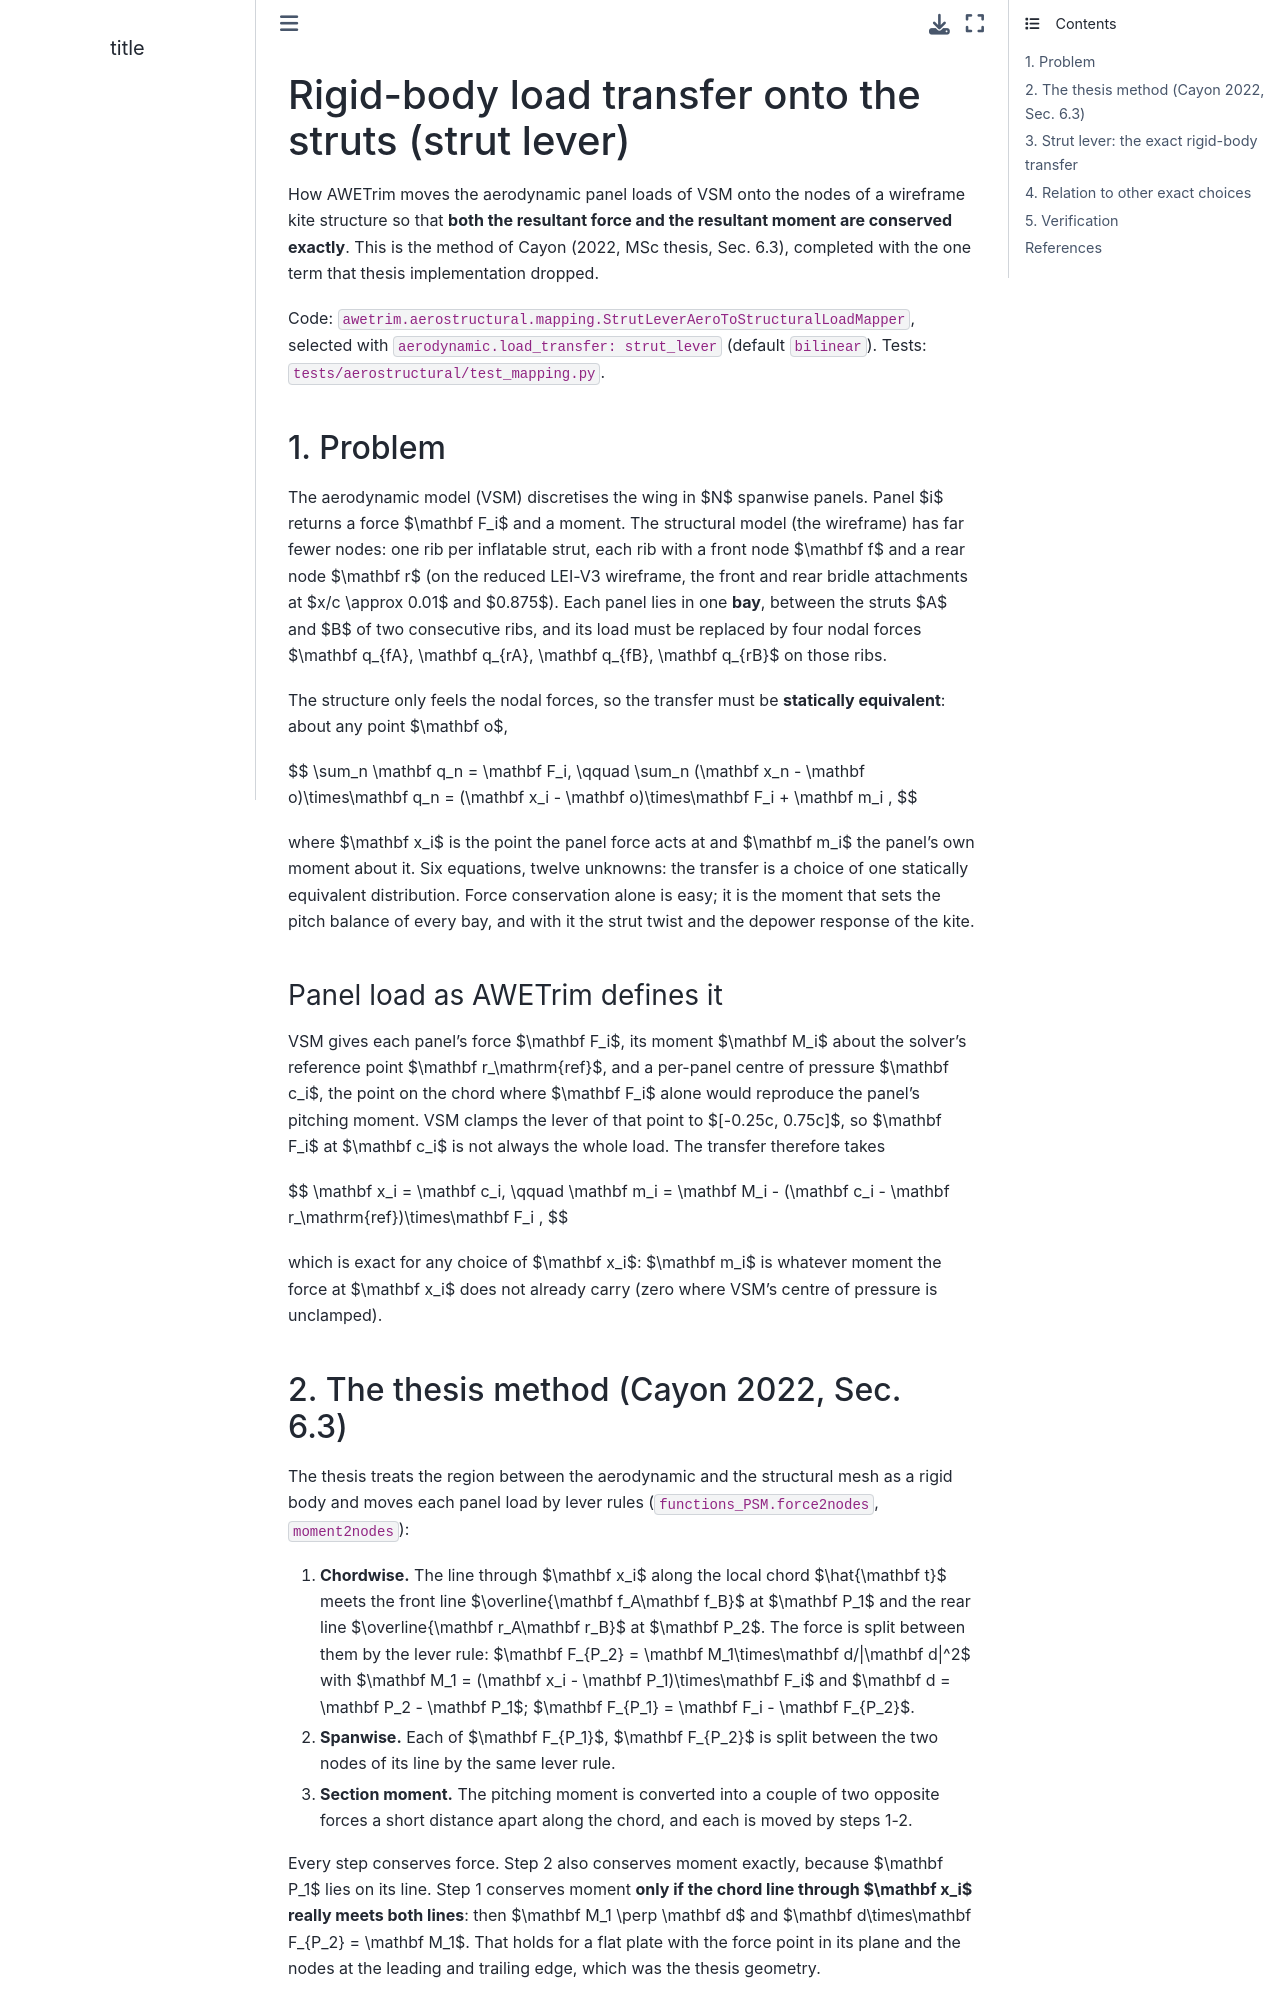

repository: awegroup/AWETrim · page: aerostructural/strut_lever_load_transfer.html · generator: sphinx

# Rigid-body load transfer onto the struts (strut lever)

How AWETrim moves the aerodynamic panel loads of VSM onto the nodes of a
wireframe kite structure so that **both the resultant force and the resultant
moment are conserved exactly**. This is the method of Cayon (2022, MSc thesis,
Sec. 6.3), completed with the one term that thesis implementation dropped.

Code: `awetrim.aerostructural.mapping.StrutLeverAeroToStructuralLoadMapper`,
selected with `aerodynamic.load_transfer: strut_lever` (default `bilinear`).
Tests: `tests/aerostructural/test_mapping.py`.

## 1. Problem

The aerodynamic model (VSM) discretises the wing in $N$ spanwise panels. Panel
$i$ returns a force $\mathbf F_i$ and a moment. The structural model (the
wireframe) has far fewer nodes: one rib per inflatable strut, each rib with a
front node $\mathbf f$ and a rear node $\mathbf r$ (on the reduced LEI-V3
wireframe, the front and rear bridle attachments at $x/c \approx 0.01$ and
$0.875$). Each panel lies in one **bay**, between the struts $A$ and $B$ of two
consecutive ribs, and its load must be replaced by four nodal forces
$\mathbf q_{fA}, \mathbf q_{rA}, \mathbf q_{fB}, \mathbf q_{rB}$ on those
ribs.

The structure only feels the nodal forces, so the transfer must be **statically
equivalent**: about any point $\mathbf o$,

$$
\sum_n \mathbf q_n = \mathbf F_i, \qquad
\sum_n (\mathbf x_n - \mathbf o)\times\mathbf q_n
= (\mathbf x_i - \mathbf o)\times\mathbf F_i + \mathbf m_i ,
$$

where $\mathbf x_i$ is the point the panel force acts at and $\mathbf m_i$ the
panel's own moment about it. Six equations, twelve unknowns: the transfer is a
choice of one statically equivalent distribution. Force conservation alone is
easy; it is the moment that sets the pitch balance of every bay, and with it
the strut twist and the depower response of the kite.

### Panel load as AWETrim defines it

VSM gives each panel's force $\mathbf F_i$, its moment $\mathbf M_i$ about the
solver's reference point $\mathbf r_\mathrm{ref}$, and a per-panel centre of
pressure $\mathbf c_i$, the point on the chord where $\mathbf F_i$ alone would
reproduce the panel's pitching moment. VSM clamps the lever of that point to
$[-0.25c, 0.75c]$, so $\mathbf F_i$ at $\mathbf c_i$ is not always the whole
load. The transfer therefore takes

$$
\mathbf x_i = \mathbf c_i, \qquad
\mathbf m_i = \mathbf M_i - (\mathbf c_i - \mathbf r_\mathrm{ref})\times\mathbf F_i ,
$$

which is exact for any choice of $\mathbf x_i$: $\mathbf m_i$ is whatever
moment the force at $\mathbf x_i$ does not already carry (zero where VSM's
centre of pressure is unclamped).
